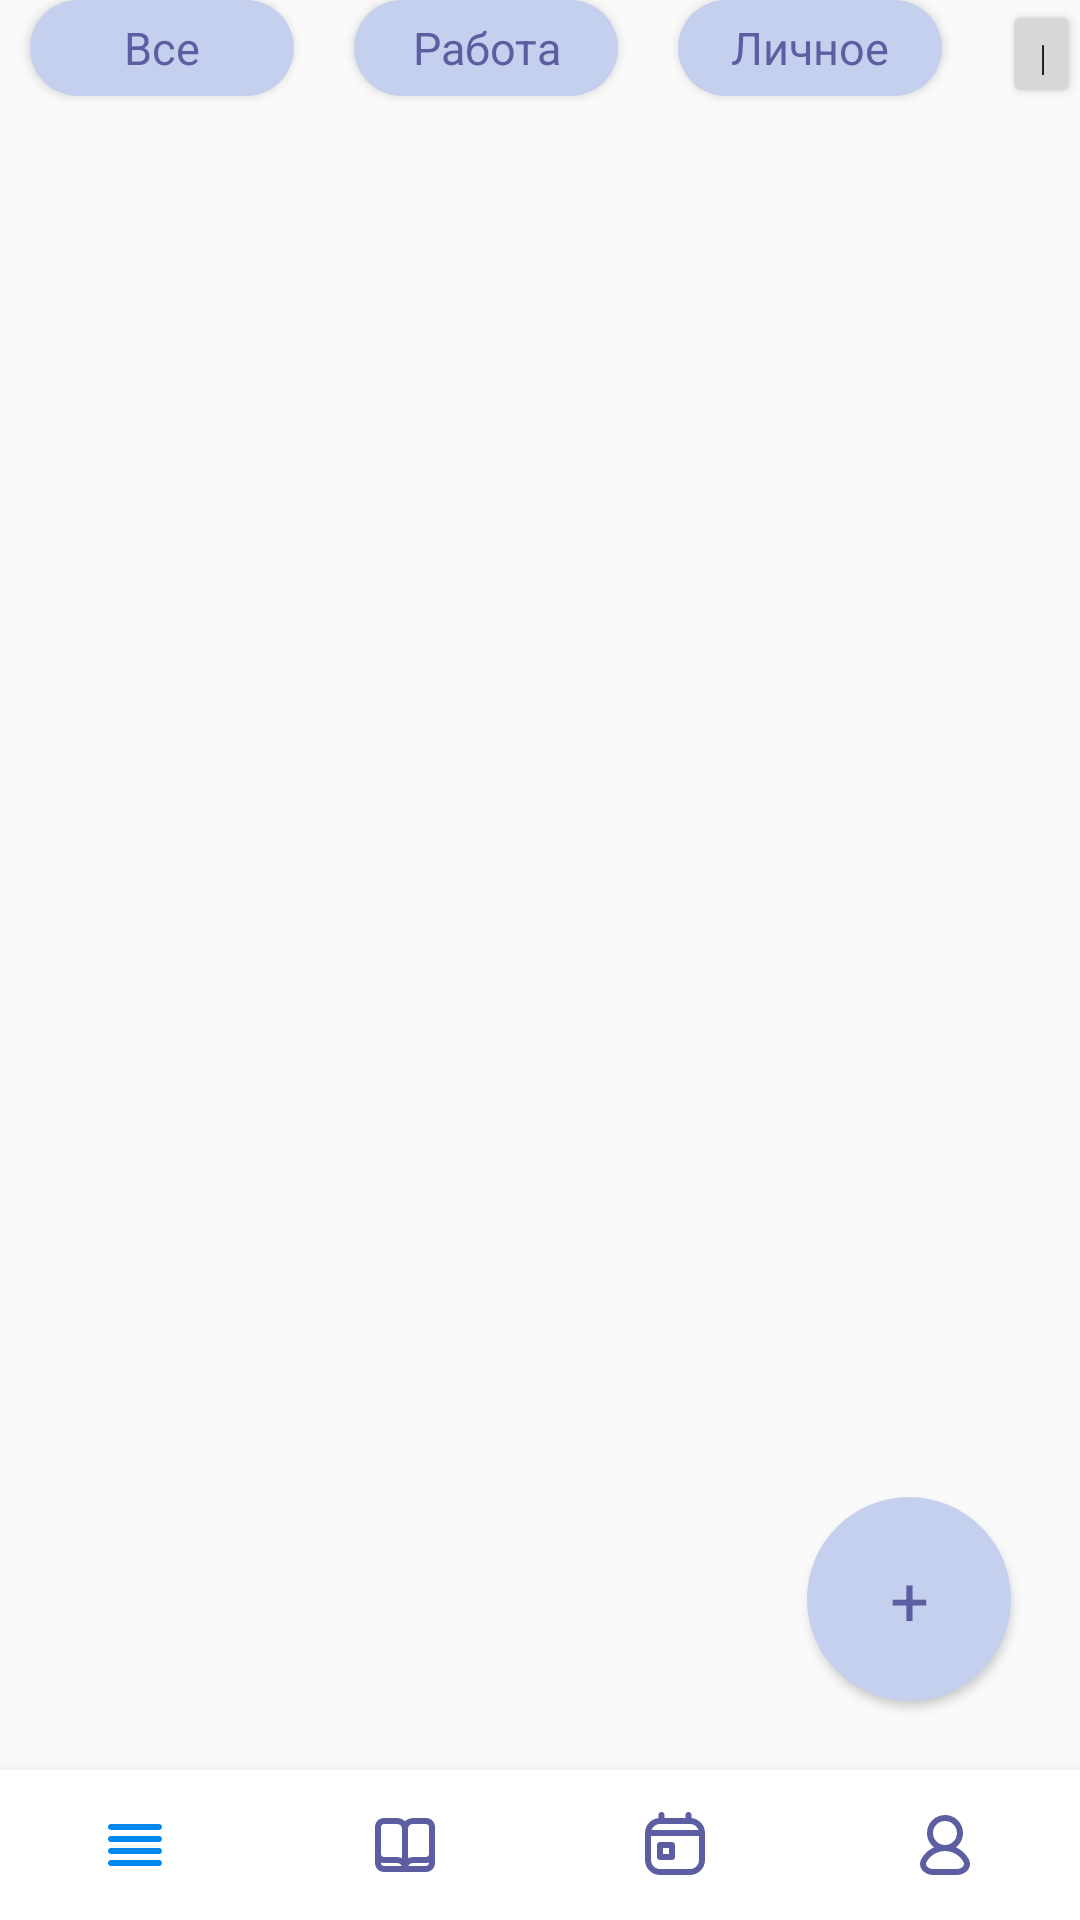

Here is an Android app screen rendered from its layout file. Give the layout XML and the strings, colors and styles it references.
<!-- AndroidManifest.xml: application theme Theme.PsychologicalControl -->
<!-- res/layout/activity_task.xml -->
<?xml version="1.0" encoding="utf-8"?>
<androidx.constraintlayout.widget.ConstraintLayout xmlns:android="http://schemas.android.com/apk/res/android"
    xmlns:app="http://schemas.android.com/apk/res-auto"
    xmlns:tools="http://schemas.android.com/tools"
    android:layout_width="match_parent"
    android:layout_height="match_parent"
    tools:context=".TaskActivity">

    <androidx.constraintlayout.widget.ConstraintLayout
        android:id="@+id/menuConstraintLayout"
        android:layout_width="match_parent"
        android:layout_height="@dimen/menu_height"
        android:layout_marginEnd="@dimen/three_point_width"
        app:layout_constraintEnd_toEndOf="parent"
        app:layout_constraintStart_toStartOf="parent"
        app:layout_constraintTop_toTopOf="parent">

        <Button
            android:id="@+id/button3"
            style="@style/nav_button_style"
            android:layout_width="0dp"
            android:layout_marginStart="10dp"
            android:layout_weight="1"
            android:onClick="showAllTask"
            android:text="@string/all"
            app:layout_constraintStart_toStartOf="parent"
            app:layout_constraintTop_toTopOf="parent" />

        <Button
            android:id="@+id/button"
            style="@style/nav_button_style"

            android:layout_width="0dp"
            android:layout_marginStart="20dp"
            android:layout_weight="1"
            android:text="@string/favorite"
            app:layout_constraintStart_toEndOf="@+id/button2"
            app:layout_constraintTop_toTopOf="parent" />

        <Button
            android:id="@+id/button2"
            style="@style/nav_button_style"

            android:layout_width="0dp"
            android:layout_marginStart="20dp"
            android:layout_weight="1"
            android:text="@string/job"
            app:layout_constraintStart_toEndOf="@+id/button3"
            app:layout_constraintTop_toTopOf="parent" />
    </androidx.constraintlayout.widget.ConstraintLayout>

    <androidx.recyclerview.widget.RecyclerView
        android:layout_width="match_parent"
        android:layout_height="0dp"
        app:layout_constraintStart_toStartOf="parent"
        app:layout_constraintTop_toBottomOf="@+id/menuConstraintLayout" />

    <com.google.android.material.bottomnavigation.BottomNavigationView
        android:id="@+id/bottom_nav"
        android:layout_width="match_parent"
        android:layout_height="50dp"
        android:layout_gravity="start"
        app:itemBackground="@color/white"
        app:itemIconTint="@drawable/button_nav_colors"
        app:labelVisibilityMode="unlabeled"
        app:layout_constraintBottom_toBottomOf="parent"
        app:layout_constraintEnd_toEndOf="parent"
        app:layout_constraintStart_toStartOf="parent"
        app:menu="@menu/my_botton_menu" />

    <Button
        android:id="@+id/button4"
        style="@style/nav_button_style"
        android:layout_width="@dimen/plus_size"
        android:layout_height="@dimen/plus_size"
        android:layout_marginEnd="@dimen/plus_padding"
        android:layout_marginBottom="@dimen/plus_padding"
        android:onClick="clickNewTask"
        android:text="@string/plus"
        android:textSize="@dimen/plus_font_size"
        app:layout_constraintBottom_toTopOf="@+id/bottom_nav"
        app:layout_constraintEnd_toEndOf="parent" />

    <Button
        android:id="@+id/button5"
        android:layout_width="@dimen/three_point_width"
        android:layout_height="@dimen/three_point_height"
        android:text="Button"
        app:layout_constraintEnd_toEndOf="parent"
        app:layout_constraintTop_toTopOf="parent" />


</androidx.constraintlayout.widget.ConstraintLayout>
<!-- resources referenced by this layout -->
<resources>
  <color name="white">#FFFFFFFF</color>
  <dimen name="menu_height">35dp</dimen>
  <dimen name="plus_font_size">23sp</dimen>
  <dimen name="plus_padding">23dp</dimen>
  <dimen name="plus_size">68dp</dimen>
  <dimen name="three_point_height">36dp</dimen>
  <dimen name="three_point_width">26dp</dimen>
  <!-- drawable button_nav_colors (drawable) -->
  <?xml version="1.0" encoding="utf-8"?>
  <selector xmlns:android="http://schemas.android.com/apk/res/android">
      <item android:state_checked="true" android:color="@color/active_menu" />
      <item android:color="@color/text_button" />
  </selector>
  <string name="all">Все</string>
  <string name="favorite">Личное</string>
  <string name="job">Работа</string>
  <string name="plus">+</string>
  <style name="nav_button_style" parent="@android:style/Widget.Button">
          <item name="android:layout_height">@dimen/button_height</item>
          <item name="android:textSize">@dimen/button_font_size</item>
          <item name="android:background">@drawable/rounded_corner_button</item>
          <item name="android:textColor">@color/text_button</item>
          <item name="android:colorAccent">@color/background_button</item>
      </style>
  <style name="Theme.PsychologicalControl" parent="Theme.AppCompat.Light.NoActionBar">
          
          
          
          
      </style>
  <color name="active_menu">#0088F0</color>
  <color name="text_button">#5D5DA1</color>
  <dimen name="button_height">32dp</dimen>
  <dimen name="button_font_size">15sp</dimen>
  <!-- drawable rounded_corner_button (drawable) -->
  <?xml version="1.0" encoding="utf-8"?>
  <shape xmlns:android="http://schemas.android.com/apk/res/android">
      <corners  android:radius="200dp"/>
      <solid android:color="@color/background_button"></solid>
  </shape>
  <color name="background_button">#C5CFEE</color>
</resources>
